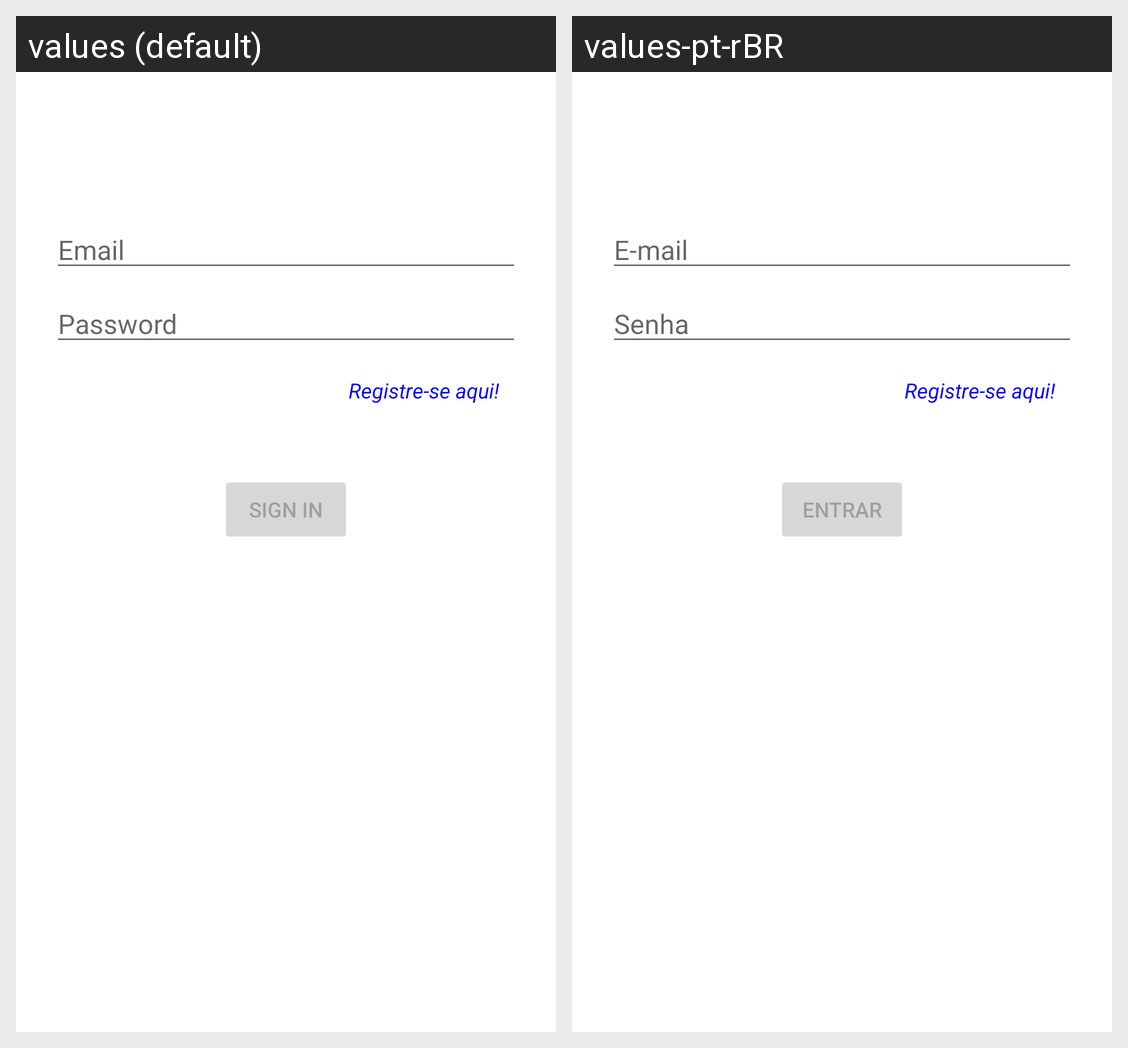

Strings drawn on this Android screen and how each of the app's shown locales translates them:
Android screen res/layout/fragment_login.xml rendered under 2 locales, left to right: values (default), values-pt-rBR. Device: Nexus 5 (rendered at 1080×1920; each locale shown at half size, 540×960, under a caption strip naming it); theme Theme.MenuLateral_3A_3B_2021.
Strings drawn on this screen, with the default value and each locale's value (text and hints the layout hard-codes, and strings that could not be matched under every locale, appear in the picture but are not listed):

prompt_email
  values: Email
  values-pt-rBR: E-mail

prompt_password
  values: Password
  values-pt-rBR: Senha

action_sign_in_short
  values: Sign in
  values-pt-rBR: Entrar
